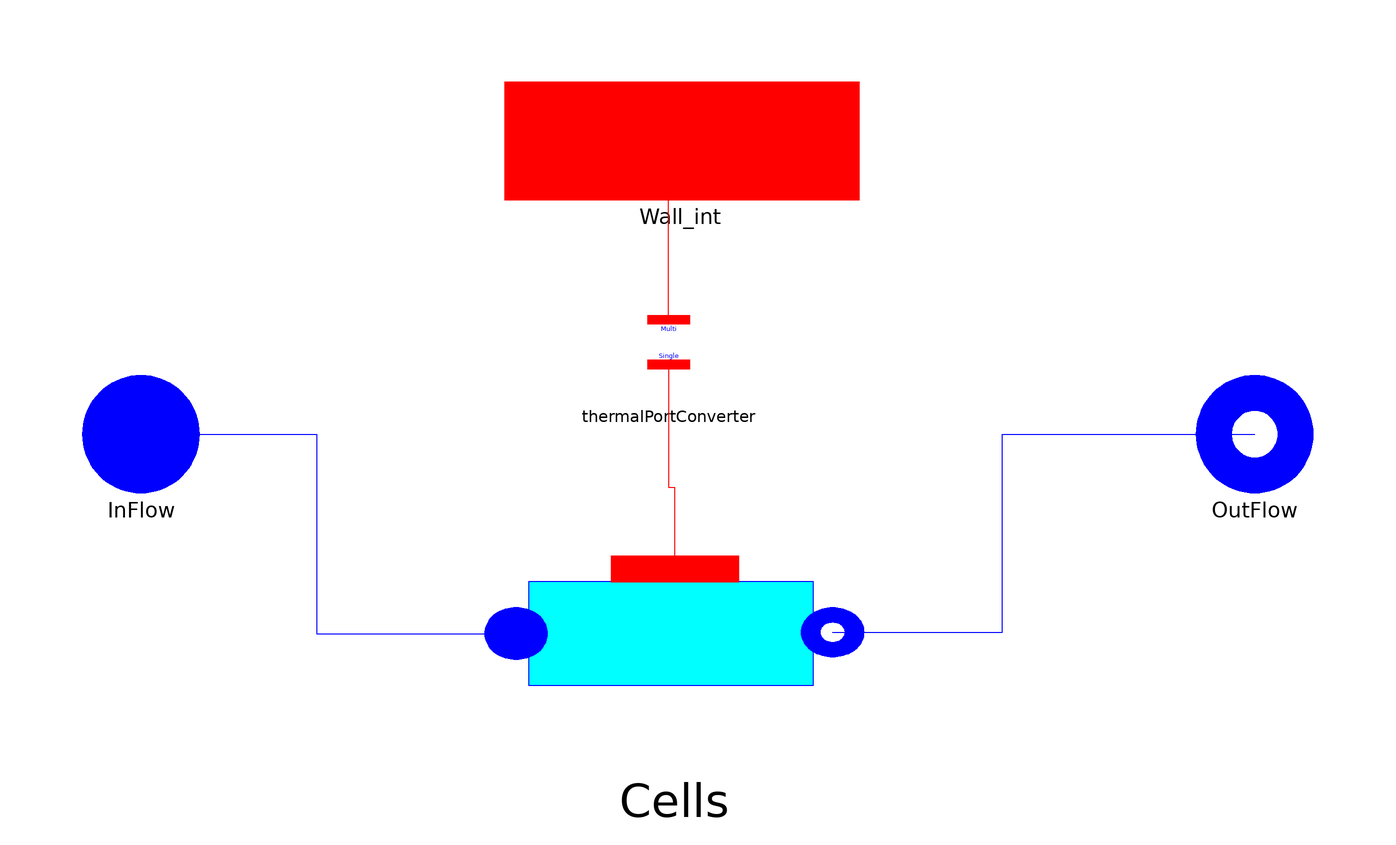

The component connection diagram of the Modelica model below, drawn from its own Placement and Line annotations.

model Flow1Dim
  "1-D fluid flow model (finite volume discretization - real fluid model). Based on the cell component"
replaceable package Medium = ThermoCycle.Media.DummyFluid constrainedby
    Modelica.Media.Interfaces.PartialMedium
annotation (choicesAllMatching = true);
public
 record SummaryClass
   replaceable Arrays T_profile;
    record Arrays
    parameter Integer n;
    Modelica.SIunits.Temperature[n] T_cell;
    end Arrays;
    parameter Integer n;
    Modelica.SIunits.SpecificEnthalpy[n] h;
    Modelica.SIunits.SpecificEnthalpy[n+1] hnode;
    Modelica.SIunits.Density[n] rho;
    Modelica.SIunits.MassFlowRate[n+1] Mdot;
    Real[n] x;
   Modelica.SIunits.Pressure p;
 end SummaryClass;
 SummaryClass Summary( T_profile( n=N,T_cell = Cells[:].T), n=N, h = Cells[:].h, hnode = hnode_, rho = Cells.rho, Mdot = Mdot_, x=Cells.x, p = Cells[1].p);
/************ Thermal and fluid ports ***********/
  ThermoCycle.Interfaces.Fluid.FlangeA InFlow(redeclare package Medium = Medium)
    annotation (Placement(transformation(extent={{-100,-10},{-80,10}}),
        iconTransformation(extent={{-120,-20},{-80,20}})));
  ThermoCycle.Interfaces.Fluid.FlangeB OutFlow(redeclare package Medium =
        Medium)
    annotation (Placement(transformation(extent={{90,-10},{110,10}}),
        iconTransformation(extent={{80,-18},{120,20}})));
  ThermoCycle.Interfaces.HeatTransfer.ThermalPort Wall_int(N=N)
    annotation (Placement(transformation(extent={{-28,40},{32,60}}),
        iconTransformation(extent={{-40,40},{40,60}})));
/************ Geometric characteristics **************/
parameter Integer Nt(min=1)=1 "Number of cells in parallel";
  constant Real pi = Modelica.Constants.pi "pi-greco";
  parameter Integer N(min=1)=10 "Number of cells";
  parameter Modelica.SIunits.Area A = 16.18
    "Lateral surface of the tube: heat exchange area";
  parameter Modelica.SIunits.Volume V = 0.03781 "Volume of the tube";
  final parameter Modelica.SIunits.Volume Vi=V/N "Volume of a single cell";
  final parameter Modelica.SIunits.Area Ai=A/N
    "Lateral surface of a single cell";
  parameter Modelica.SIunits.MassFlowRate Mdotnom = 0.2588
    "Nominal fluid flow rate";
  parameter Modelica.SIunits.CoefficientOfHeatTransfer Unom_l = 100
    "if HTtype = LiqVap : Heat transfer coefficient, liquid zone ";
  parameter Modelica.SIunits.CoefficientOfHeatTransfer Unom_tp = 100
    "if HTtype = LiqVap : heat transfer coefficient, two-phase zone";
  parameter Modelica.SIunits.CoefficientOfHeatTransfer Unom_v = 100
    "if HTtype = LiqVap : heat transfer coefficient, vapor zone";
 /************ FLUID INITIAL VALUES ***************/
parameter Modelica.SIunits.Pressure pstart "Fluid pressure start value"
                                     annotation (Dialog(tab="Initialization"));
  parameter Medium.Temperature Tstart_inlet "Inlet temperature start value"
     annotation (Dialog(tab="Initialization"));
  parameter Medium.Temperature Tstart_outlet "Outlet temperature start value"
     annotation (Dialog(tab="Initialization"));
  parameter Medium.SpecificEnthalpy hstart[N]=linspace(
        Medium.specificEnthalpy_pT(pstart,Tstart_inlet),Medium.specificEnthalpy_pT(pstart,Tstart_outlet),
        N) "Start value of enthalpy vector (initialized by default)"
    annotation (Dialog(tab="Initialization"));
/******************************** NUMERICAL OPTIONS  ********************************************/
  import ThermoCycle.Functions.Enumerations.Discretizations;
  parameter Discretizations Discretization=ThermoCycle.Functions.Enumerations.Discretizations.centr_diff
    "Selection of the spatial discretization scheme"  annotation (Dialog(tab="Numerical options"));
  parameter Boolean Mdotconst=false
    "Set to yes to assume constant mass flow rate at each node (easier convergence)"
    annotation (Dialog(tab="Numerical options"));
  parameter Boolean max_der=false
    "Set to yes to limit the density derivative during phase transitions"
    annotation (Dialog(tab="Numerical options"));
  parameter Boolean filter_dMdt=false
    "Set to yes to filter dMdt with a first-order filter"
    annotation (Dialog(tab="Numerical options"));
  parameter Real max_drhodt=100 "Maximum value for the density derivative"
    annotation (Dialog(enable=max_der, tab="Numerical options"));
  parameter Modelica.SIunits.Time TT=1
    "Integration time of the first-order filter"
    annotation (Dialog(enable=filter_dMdt, tab="Numerical options"));
  parameter Boolean steadystate=true
    "if true, sets the derivative of h (working fluids enthalpy in each cell) to zero during Initialization"
     annotation (Dialog(group="Initialization options", tab="Initialization"));
/******************************* HEAT TRANSFER MODEL **************************************/
replaceable model Flow1DimHeatTransferModel =
    ThermoCycle.Components.HeatFlow.HeatTransfer.MassFlowDependence
constrainedby
    ThermoCycle.Components.HeatFlow.HeatTransfer.BaseClasses.PartialHeatTransferZones
    "Fluid heat transfer model" annotation (choicesAllMatching = true);
/***************  VARIABLES ******************/
  Modelica.SIunits.Power Q_tot "Total heat flux exchanged by the thermal port";
  Modelica.SIunits.Mass M_tot "Total mass of the fluid in the component";
  Medium.SaturationProperties  sat
    "Calculation of the saturation properties here to avoid calculating in every cell";
 replaceable ThermoCycle.Components.FluidFlow.Pipes.Cell1Dim
        Cells[N](
    redeclare each final package Medium = Medium,
    redeclare each final model HeatTransfer = Flow1DimHeatTransferModel,
    each Vi=V/N,
    each Ai=A/N,
    each Nt=Nt,
    each Mdotnom=Mdotnom,
    each Unom_l=Unom_l,
    each Unom_tp=Unom_tp,
    each Unom_v=Unom_v,
    each pstart=pstart,
    each Discretization=Discretization,
    each Mdotconst=Mdotconst,
    each max_der=max_der,
    each filter_dMdt=filter_dMdt,
    each max_drhodt=max_drhodt,
    each TT=TT,
    each steadystate=steadystate,
    hstart = hstart,
    each sat_in= {sat.ddldp,sat.ddvdp,sat.dhldp,sat.dhvdp,sat.dTp,sat.hl,sat.hv,sat.sigma,sat.sl,sat.sv,sat.dl,sat.dv,sat.psat,sat.Tsat},
    each ComputeSat = false)
            annotation (Placement(transformation(extent={{-26,-56},{28,-12}})));
  Interfaces.HeatTransfer.ThermalPortConverter
                       thermalPortConverter(N=N)
    annotation (Placement(transformation(extent={{-10,6},{10,26}})));
protected
  Modelica.SIunits.SpecificEnthalpy hnode_[N+1];
  Modelica.SIunits.MassFlowRate Mdot_[N+1];
equation
  // Connect refrigerant cells with eachother
  for i in 1:N-1 loop
    connect(Cells[i].OutFlow, Cells[i+1].InFlow);
  end for;
  sat = Medium.setSat_p(Cells[1].p);
  hnode_[1:N] = Cells.hnode_su;
  hnode_[N+1] = Cells[N].hnode_ex;
  Mdot_[1:N] = Cells.M_dot_su;
  Mdot_[N+1] = Cells[N].M_dot_ex;
  Q_tot = A/N*sum(Cells.qdot)*Nt "Total heat flow through the thermal port";
  M_tot = V/N*sum(Cells.rho);
  connect(InFlow, Cells[1].InFlow) annotation (Line(
      points={{-90,0},{-60,0},{-60,-34},{-26,-34}},
      color={0,0,255},
      smooth=Smooth.None));
  connect(Cells[N].OutFlow, OutFlow) annotation (Line(
      points={{28,-33.78},{57,-33.78},{57,0},{100,0}},
      color={0,0,255},
      smooth=Smooth.None));
  connect(thermalPortConverter.single, Cells.Wall_int) annotation (Line(
      points={{0,11.9},{0,-9.05},{1,-9.05},{1,-23}},
      color={255,0,0},
      smooth=Smooth.None));
  connect(thermalPortConverter.multi, Wall_int) annotation (Line(
      points={{0,19.5},{0,48},{2,50}},
      color={255,0,0},
      smooth=Smooth.None));
  annotation (Diagram(coordinateSystem(preserveAspectRatio=false,extent={{-120,-120},
            {120,120}}),
                      graphics), Icon(coordinateSystem(preserveAspectRatio=false,
                  extent={{-120,-120},{120,120}}),
                                      graphics={Rectangle(
          extent={{-92,40},{88,-40}},
          lineColor={0,0,255},
          fillColor={0,255,255},
          fillPattern=FillPattern.Solid), Text(
          extent={{-92,24},{88,-20}},
          lineColor={0,0,255},
          textString="%FLow1D")}),Documentation(info="<HTML>
          <p><big>This model describes the flow of fluid through a discretized one dimensional tube. It is obtained by connecting in series <b>N</b>  <a href=\"modelica://ThermoCycle.Components.FluidFlow.Pipes.Cell1Dim\">Cell1Dim</a>. The
          resulting discretization scheme is of the staggered type i.e. state variables are computed at the center of each cell and the node variables are calculated depending on the local discretization  (Upwind or Central difference). 
          <p><big> The <b>Modelling options</b> and the <b>Numerical options</b> are the same as the one presented in the Cell1D model documentation.
          
          <p><big> The model is characterized by a SummaryClass that provide a quick access to the following variables once the model is simulated:
           <ul><li> Enthalpy at each node
           <li>  Enthalpy at the center of each cell
           <li> Density at the center of each cell
           <li> Massflow at each nodes
           <li> Vapor quality at the center of each cell
           <li> Pressure in the tube
           </ul>
          
       </HTML>"));
end Flow1Dim;